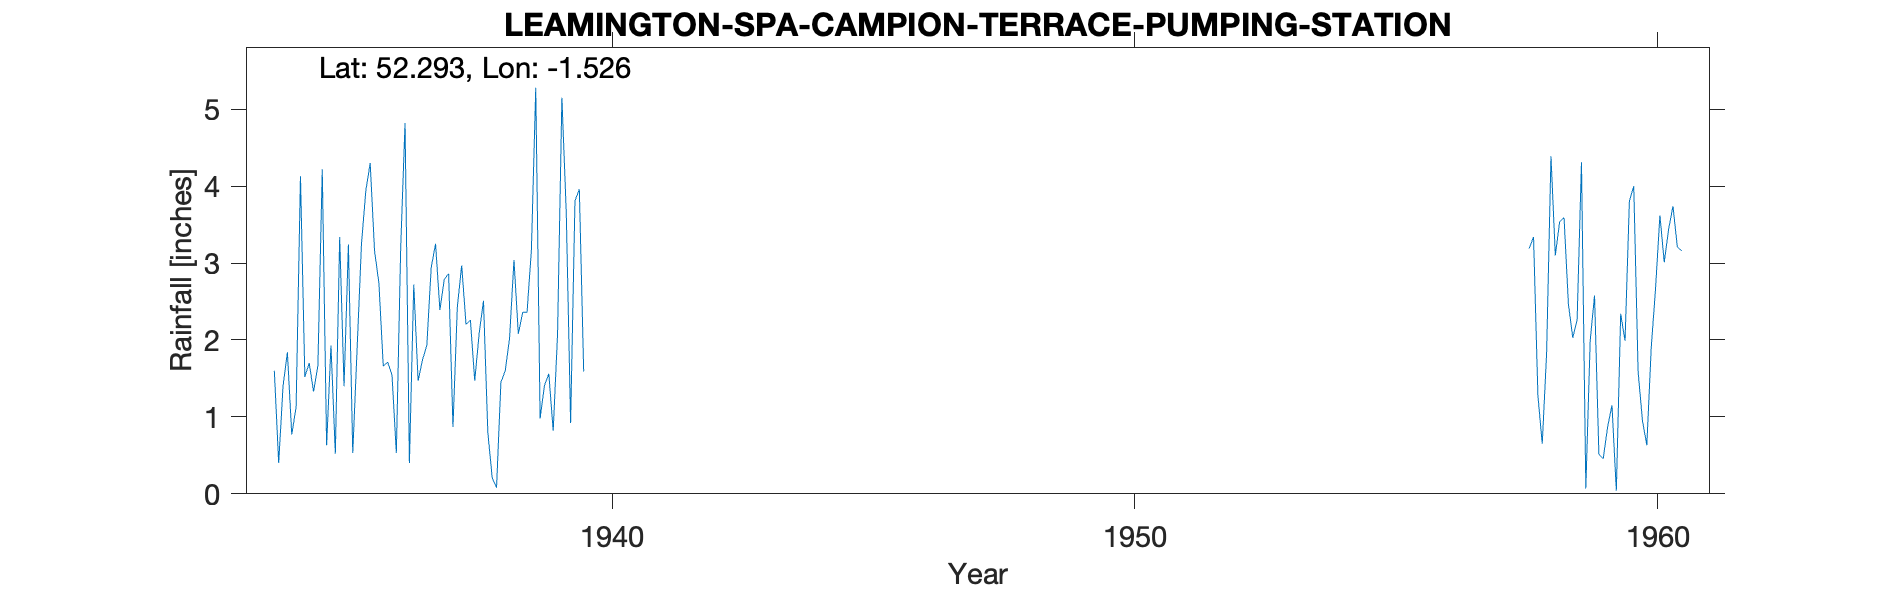

The file beside this chart, header and first rows:
LEAMINGTON SPA (CAMPION TERR. P.S.), , , , , , , , , , , , , , , , , , , , , , , 
Grid ref, SP324662, Long, -1.526, Lat, 52.29, Elevation, 218, ft, , , , , , , , , , , , , , , 
Station no, 2454/5, , , , , , , , , , , , , , , , , , , , , , 
, 1931, 1932, 1933, 1934, 1935, 1936, 1937, 1938, 1939, 1940, 1941, 1942, 1943, 1944, 1945, 1946, 1947, 1948, 1949, 1950, 1951, 1952, 1953
January, , , , 1.6, 0.63, 2.74, 2.94, 2.51, 5.28, , , , , , , , , , , , , , 
February, , , , 0.4, 1.93, 1.66, 3.25, 0.8, 0.98, , , , , , , , , , , , , , 
March, , , , 1.4, 0.52, 1.71, 2.39, 0.21, 1.41, , , , , , , , , , , , , , 
April, , , , 1.84, 3.34, 1.55, 2.79, 0.08, 1.56, , , , , , , , , , , , , , 
May, , , , 0.77, 1.4, 0.53, 2.86, 1.45, 0.82, , , , , , , , , , , , , , 
June, , , , 1.13, 3.24, 3.2, 0.87, 1.6, 2.07, , , , , , , , , , , , , , 
July, , , , 4.13, 0.53, 4.82, 2.43, 2.03, 5.15, , , , , , , , , , , , , , 
August, , , , 1.52, 1.89, 0.4, 2.97, 3.04, 3.66, , , , , , , , , , , , , , 
September, , , , 1.7, 3.25, 2.72, 2.2, 2.08, 0.92, , , , , , , , , , , , , , 
October, , , , 1.33, 3.94, 1.47, 2.26, 2.36, 3.81, , , , , , , , , , , , , , 
November, , , , 1.67, 4.3, 1.74, 1.47, 2.36, 3.96, , , , , , , , , , , , , , 
December, , , , 4.22, 3.16, 1.93, 2.08, 3.17, 1.59, , , , , , , , , , , , , , 
Total, , , , 21.71, 28.13, 24.47, 28.51, 21.69, 31.21, , , , , , , , , , , , , , 
